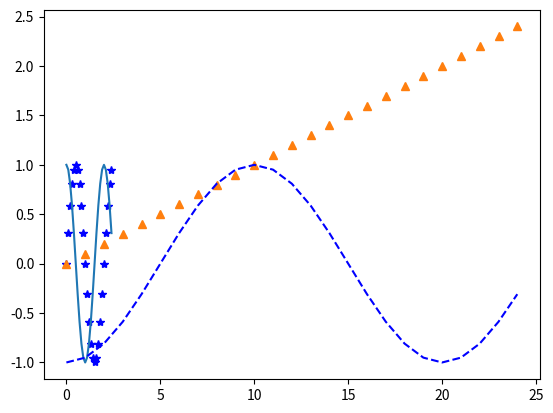

Here is the Python script that generated this plot:
import matplotlib.pyplot as plt
import math as m
import numpy as np
t=np.arange(0,2.5,0.1)
y=list(map(m.sin,m.pi*t))
y1=list(map(m.sin,m.pi*t+m.pi/2))
y2=list(map(m.sin,m.pi*t-m.pi/2))
plt.plot(t,y,'b*',t,y1,t,'^',y2,'b--')
plt.show()

